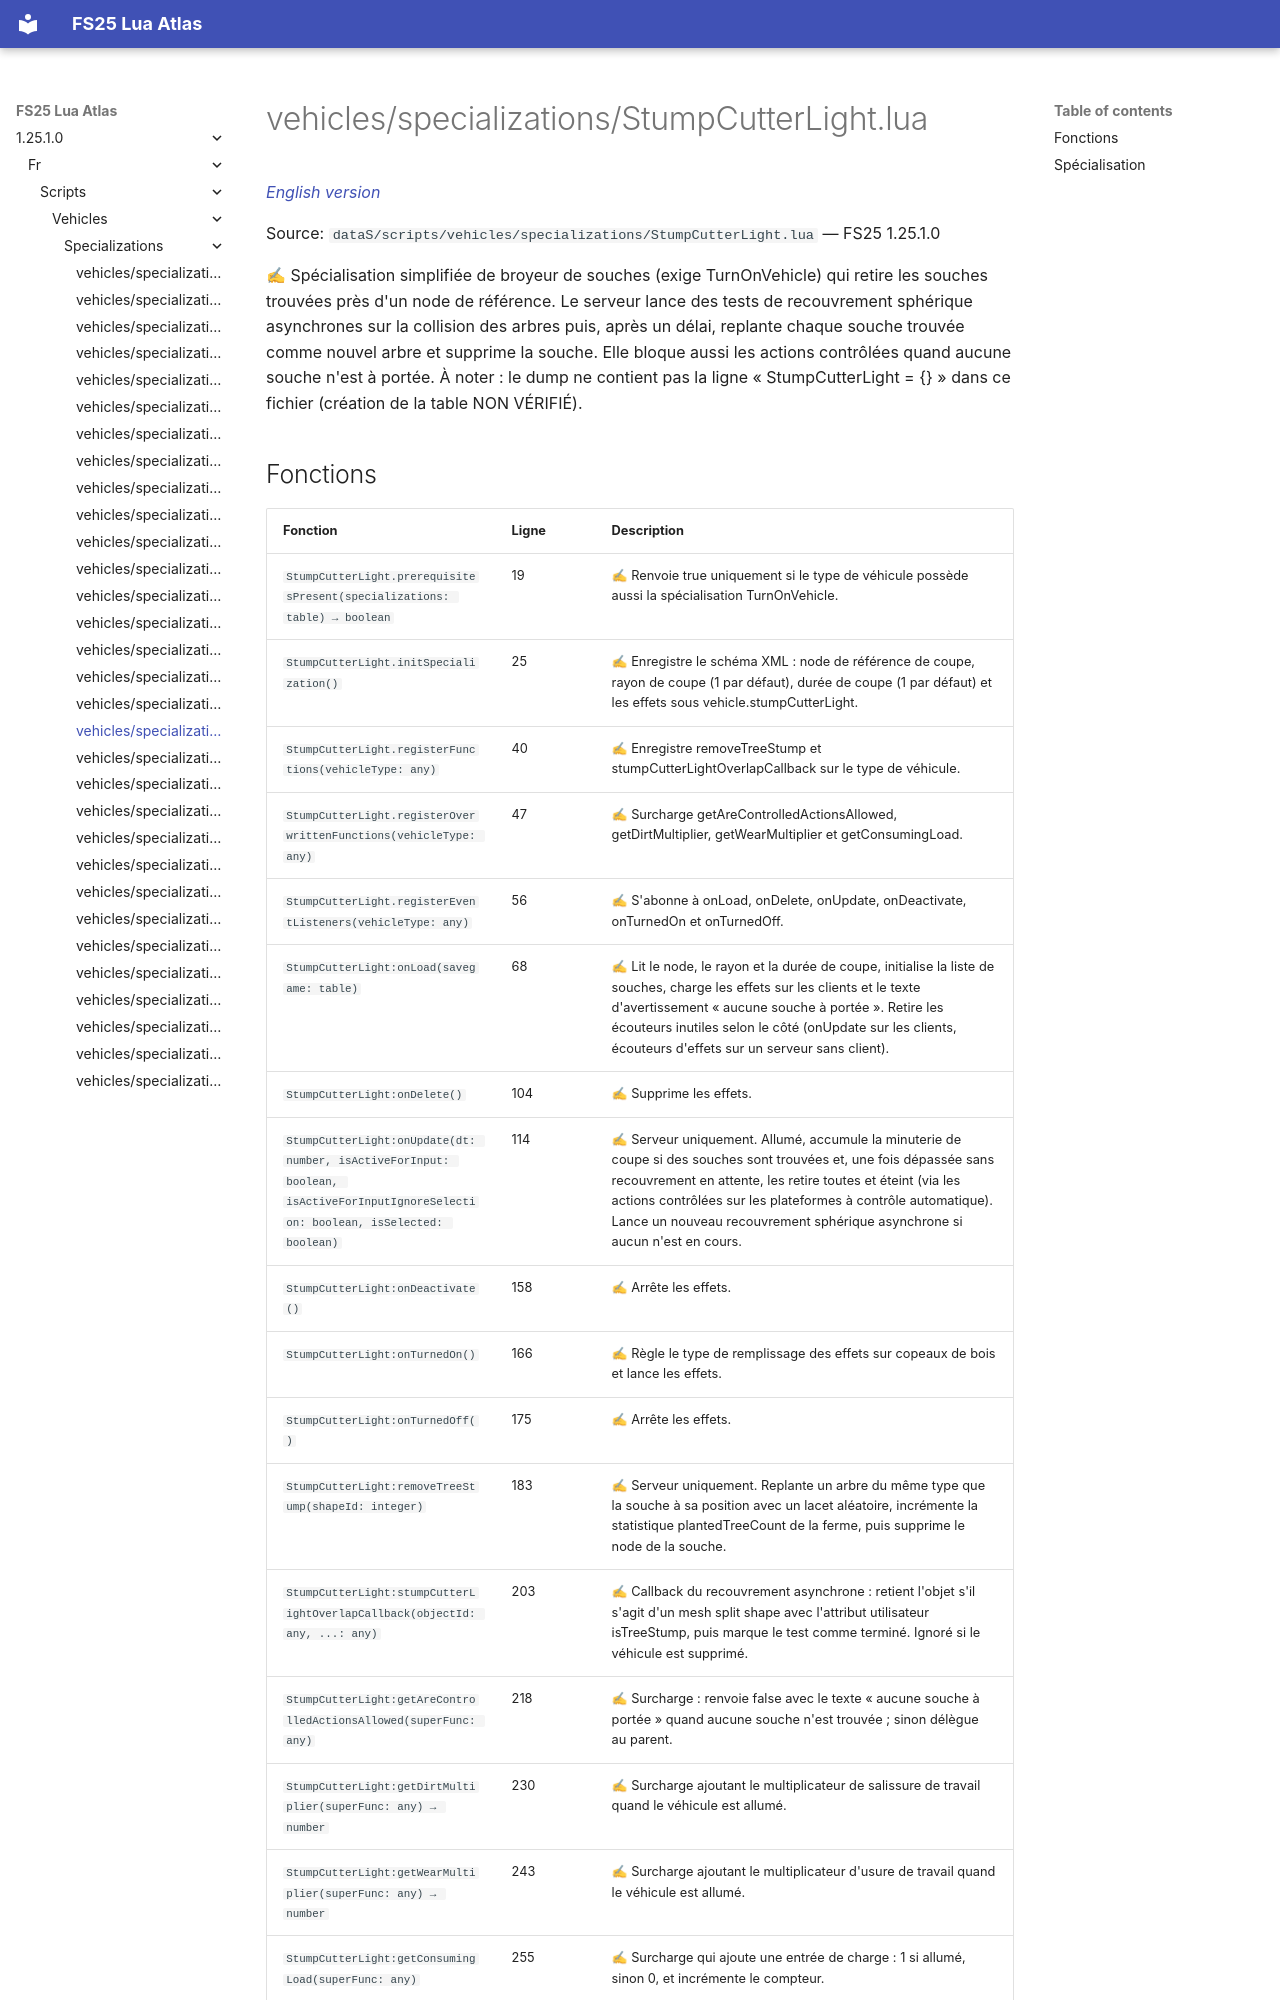

repository: Tim0219800/fs25-lua-atlas · page: 1.25.1.0/fr/scripts/vehicles/specializations/StumpCutterLight.html · generator: mkdocs

# vehicles/specializations/StumpCutterLight.lua

*[English version](../../../../scripts/vehicles/specializations/StumpCutterLight.md)*

Source: `dataS/scripts/vehicles/specializations/StumpCutterLight.lua` — FS25 1.25.1.0

✍ Spécialisation simplifiée de broyeur de souches (exige TurnOnVehicle) qui retire les souches trouvées près d'un node de référence. Le serveur lance des tests de recouvrement sphérique asynchrones sur la collision des arbres puis, après un délai, replante chaque souche trouvée comme nouvel arbre et supprime la souche. Elle bloque aussi les actions contrôlées quand aucune souche n'est à portée. À noter : le dump ne contient pas la ligne « StumpCutterLight = {} » dans ce fichier (création de la table NON VÉRIFIÉ).
